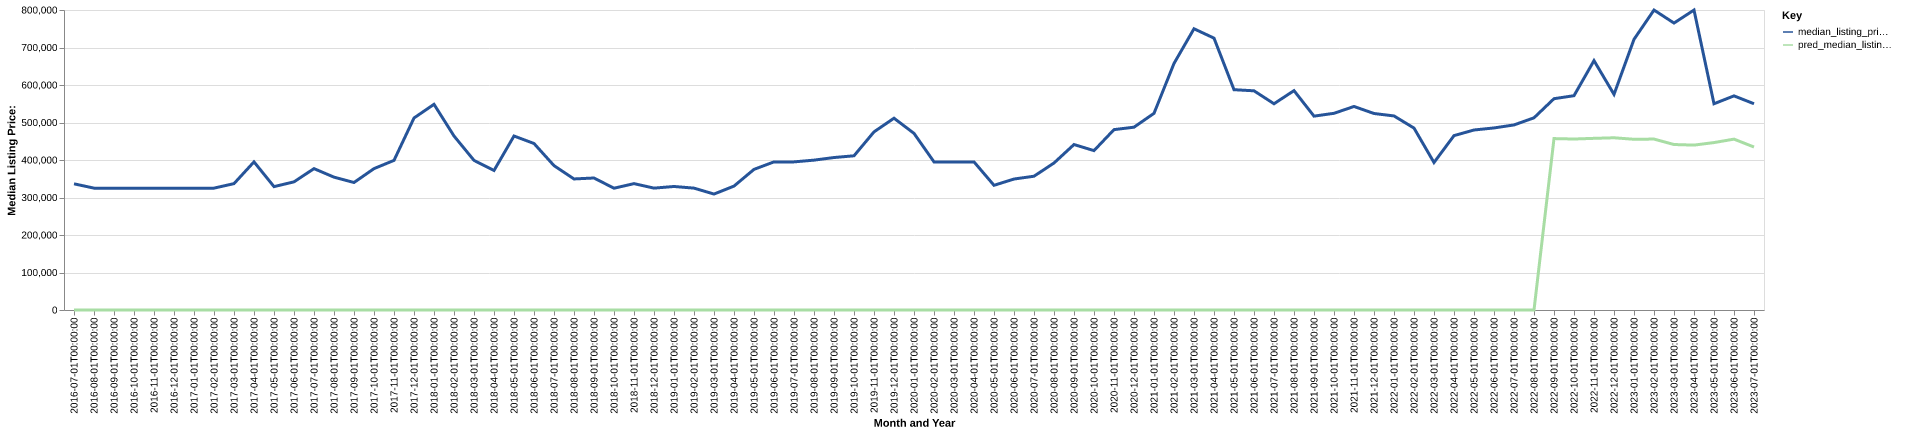

The data file committed next to this chart (first rows):
date, time_idx, median_listing_price, thirty_year_interest_rate_five, month, county_name, active_listing_count, median_days_on_market, pred_median_listing_price, month_year
2016-07-01, 0, 336500, 3.72, 7, sierra, ca, 51.0, 78.0, 0, Jul-2016
2016-08-01, 1, 325000, 3.73, 8, sierra, ca, 49.0, 99.0, 0, Aug-2016
2016-09-01, 2, 325000, 3.66, 9, sierra, ca, 47.0, 110.0, 0, Sep-2016
2016-10-01, 3, 325000, 3.64, 10, sierra, ca, 43.0, 120.0, 0, Oct-2016
2016-11-01, 4, 325000, 3.66, 11, sierra, ca, 40.0, 86.0, 0, Nov-2016
2016-12-01, 5, 325000, 3.48, 12, sierra, ca, 34.0, 108.0, 0, Dec-2016
2017-01-01, 6, 325000, 3.45, 1, sierra, ca, 32.0, 122.0, 0, Jan-2017
2017-02-01, 7, 325000, 3.5, 2, sierra, ca, 25.0, 124.0, 0, Feb-2017
2017-03-01, 8, 337000, 3.52, 3, sierra, ca, 21.0, 136.0, 0, Mar-2017
2017-04-01, 9, 395000, 4.03, 4, sierra, ca, 20.0, 147.0, 0, Apr-2017
2017-05-01, 10, 329000, 4.32, 5, sierra, ca, 31.0, 33.0, 0, May-2017
2017-06-01, 11, 341750, 4.2, 6, sierra, ca, 38.0, 34.0, 0, Jun-2017
2017-07-01, 12, 377000, 4.19, 7, sierra, ca, 40.0, 46.0, 0, Jul-2017
2017-08-01, 13, 354250, 4.3, 8, sierra, ca, 52.0, 53.0, 0, Aug-2017
2017-09-01, 14, 340000, 4.1, 9, sierra, ca, 50.0, 82.0, 0, Sep-2017
2017-10-01, 15, 377000, 4.05, 10, sierra, ca, 46.0, 103.0, 0, Oct-2017
2017-11-01, 16, 399000, 3.94, 11, sierra, ca, 40.0, 122.0, 0, Nov-2017
2017-12-01, 17, 512000, 4.03, 12, sierra, ca, 35.0, 115.0, 0, Dec-2017
2018-01-01, 18, 548500, 3.93, 1, sierra, ca, 34.0, 133.0, 0, Jan-2018
2018-02-01, 19, 464000, 3.83, 2, sierra, ca, 37.0, 146.0, 0, Feb-2018
2018-03-01, 20, 399000, 3.94, 3, sierra, ca, 34.0, 145.0, 0, Mar-2018
2018-04-01, 21, 372000, 3.95, 4, sierra, ca, 36.0, 154.0, 0, Apr-2018
2018-05-01, 22, 464000, 3.99, 5, sierra, ca, 35.0, 128.0, 0, May-2018
2018-06-01, 23, 444000, 4.15, 6, sierra, ca, 43.0, 62.0, 0, Jun-2018
2018-07-01, 24, 385000, 4.4, 7, sierra, ca, 46.0, 58.0, 0, Jul-2018
2018-08-01, 25, 349475, 4.46, 8, sierra, ca, 53.0, 70.0, 0, Aug-2018
2018-09-01, 26, 352000, 4.58, 9, sierra, ca, 51.0, 90.0, 0, Sep-2018
2018-10-01, 27, 324725, 4.66, 10, sierra, ca, 49.0, 98.0, 0, Oct-2018
2018-11-01, 28, 337000, 4.62, 11, sierra, ca, 42.0, 121.0, 0, Nov-2018
2018-12-01, 29, 325000, 4.54, 12, sierra, ca, 36.0, 141.0, 0, Dec-2018
2019-01-01, 30, 329375, 4.6, 1, sierra, ca, 25.0, 159.0, 0, Jan-2019
2019-02-01, 31, 325000, 4.72, 2, sierra, ca, 23.0, 174.0, 0, Feb-2019
2019-03-01, 32, 309179, 4.9, 3, sierra, ca, 25.0, 192.0, 0, Mar-2019
2019-04-01, 33, 330429, 4.94, 4, sierra, ca, 30.0, 204.0, 0, Apr-2019
2019-05-01, 34, 375000, 4.75, 5, sierra, ca, 40.0, 57.0, 0, May-2019
2019-06-01, 35, 395000, 4.51, 6, sierra, ca, 40.0, 54.0, 0, Jun-2019
2019-07-01, 36, 395000, 4.41, 7, sierra, ca, 44.0, 64.0, 0, Jul-2019
2019-08-01, 37, 399636, 4.41, 8, sierra, ca, 45.0, 84.0, 0, Aug-2019
2019-09-01, 38, 406591, 4.2, 9, sierra, ca, 43.0, 104.0, 0, Sep-2019
2019-10-01, 39, 411227, 4.14, 10, sierra, ca, 41.0, 120.0, 0, Oct-2019
2019-11-01, 40, 475000, 3.84, 11, sierra, ca, 35.0, 152.0, 0, Nov-2019
2019-12-01, 41, 511450, 3.81, 12, sierra, ca, 27.0, 155.0, 0, Dec-2019
2020-01-01, 42, 471000, 3.75, 1, sierra, ca, 25.0, 165.0, 0, Jan-2020
2020-02-01, 43, 395000, 3.73, 2, sierra, ca, 25.0, 135.0, 0, Feb-2020
2020-03-01, 44, 395000, 3.78, 3, sierra, ca, 27.0, 129.0, 0, Mar-2020
2020-04-01, 45, 395000, 3.75, 4, sierra, ca, 31.0, 124.0, 0, Apr-2020
2020-05-01, 46, 332500, 3.74, 5, sierra, ca, 35.0, 87.0, 0, May-2020
2020-06-01, 47, 349250, 3.72, 6, sierra, ca, 40.0, 81.0, 0, Jun-2020
2020-07-01, 48, 356750, 3.49, 7, sierra, ca, 35.0, 85.0, 0, Jul-2020
2020-08-01, 49, 392000, 3.65, 8, sierra, ca, 29.0, 81.0, 0, Aug-2020
2020-09-01, 50, 441250, 3.33, 9, sierra, ca, 24.0, 76.0, 0, Sep-2020
2020-10-01, 51, 425000, 3.28, 10, sierra, ca, 27.0, 66.0, 0, Oct-2020
2020-11-01, 52, 481000, 3.21, 11, sierra, ca, 26.0, 66.0, 0, Nov-2020
2020-12-01, 53, 487500, 3.07, 12, sierra, ca, 22.0, 63.0, 0, Dec-2020
2021-01-01, 54, 524400, 2.99, 1, sierra, ca, 16.0, 57.0, 0, Jan-2021
2021-02-01, 55, 657475, 2.93, 2, sierra, ca, 21.0, 67.0, 0, Feb-2021
2021-03-01, 56, 749963, 2.88, 3, sierra, ca, 18.0, 93.0, 0, Mar-2021
2021-04-01, 57, 724975, 2.84, 4, sierra, ca, 16.0, 98.0, 0, Apr-2021
2021-05-01, 58, 587500, 2.71, 5, sierra, ca, 18.0, 91.0, 0, May-2021
2021-06-01, 59, 584500, 2.79, 6, sierra, ca, 19.0, 55.0, 0, Jun-2021
... 25 more rows
